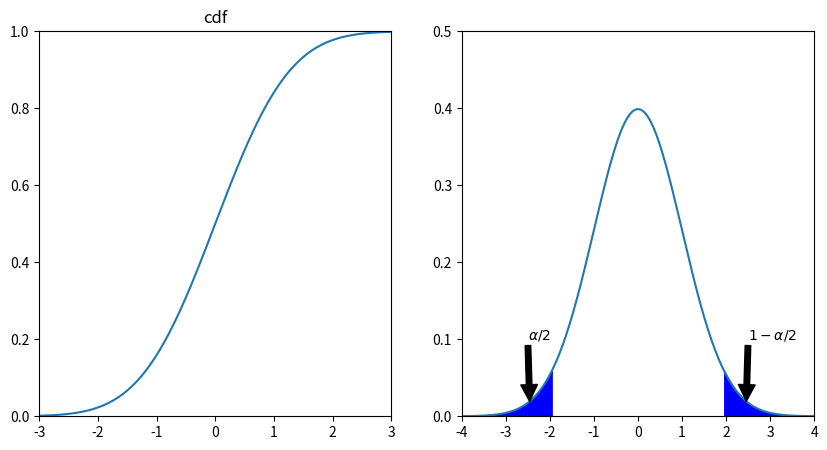

Python code for this plot:
import numpy as np
import scipy.stats as ss
import matplotlib.pyplot as plt

x = np.linspace(-3, 3, 200)
y1 = ss.norm.cdf(x)  # ss.norm，不带任何参数，就是默认的标准正态分布 N(0, 1)

plt.figure(figsize=(10, 5))
plt.subplot(121)
plt.title("cdf")
plt.ylim(0, 1)
plt.xlim(-3, 3)
plt.xticks(np.linspace(-3, 3, 7))
plt.plot(x, y1)

# alpha = 0.5
x2 = np.linspace(-4, 4, 200)
y2 = ss.norm.pdf(x2)
plt.subplot(122)
plt.plot(x2, y2)
plt.ylim([0, 0.5])
plt.xlim(-4, 4)
plt.xticks(np.linspace(-4, 4, 9))

left_quantile = ss.norm.ppf(0.025)
right_quantile = ss.norm.ppf(0.975)
x_left = np.linspace(-4, left_quantile, 200)
x_right = np.linspace(right_quantile, 4, 200)
# 本来是两个参数y1和y2，本例中只用到了y1，表示y1与坐标轴x之间的夹角区域
plt.fill_between(x_left, ss.norm.pdf(x_left), color='b')
plt.fill_between(x_right, ss.norm.pdf(x_right), color='b')
# xy表示箭头的坐标，xytext表示文本的坐标
plt.annotate(r'$\alpha/2$', xy=(left_quantile-0.5, ss.norm.pdf(left_quantile-0.5)),
             xytext=(-2.5, 0.1), arrowprops=dict(facecolor='k'))
plt.annotate(r'$1-\alpha/2$', xy=(right_quantile+0.5, ss.norm.pdf(right_quantile+0.5)),
             xytext=(2.5, 0.1), arrowprops=dict(facecolor='k'))

plt.show()
